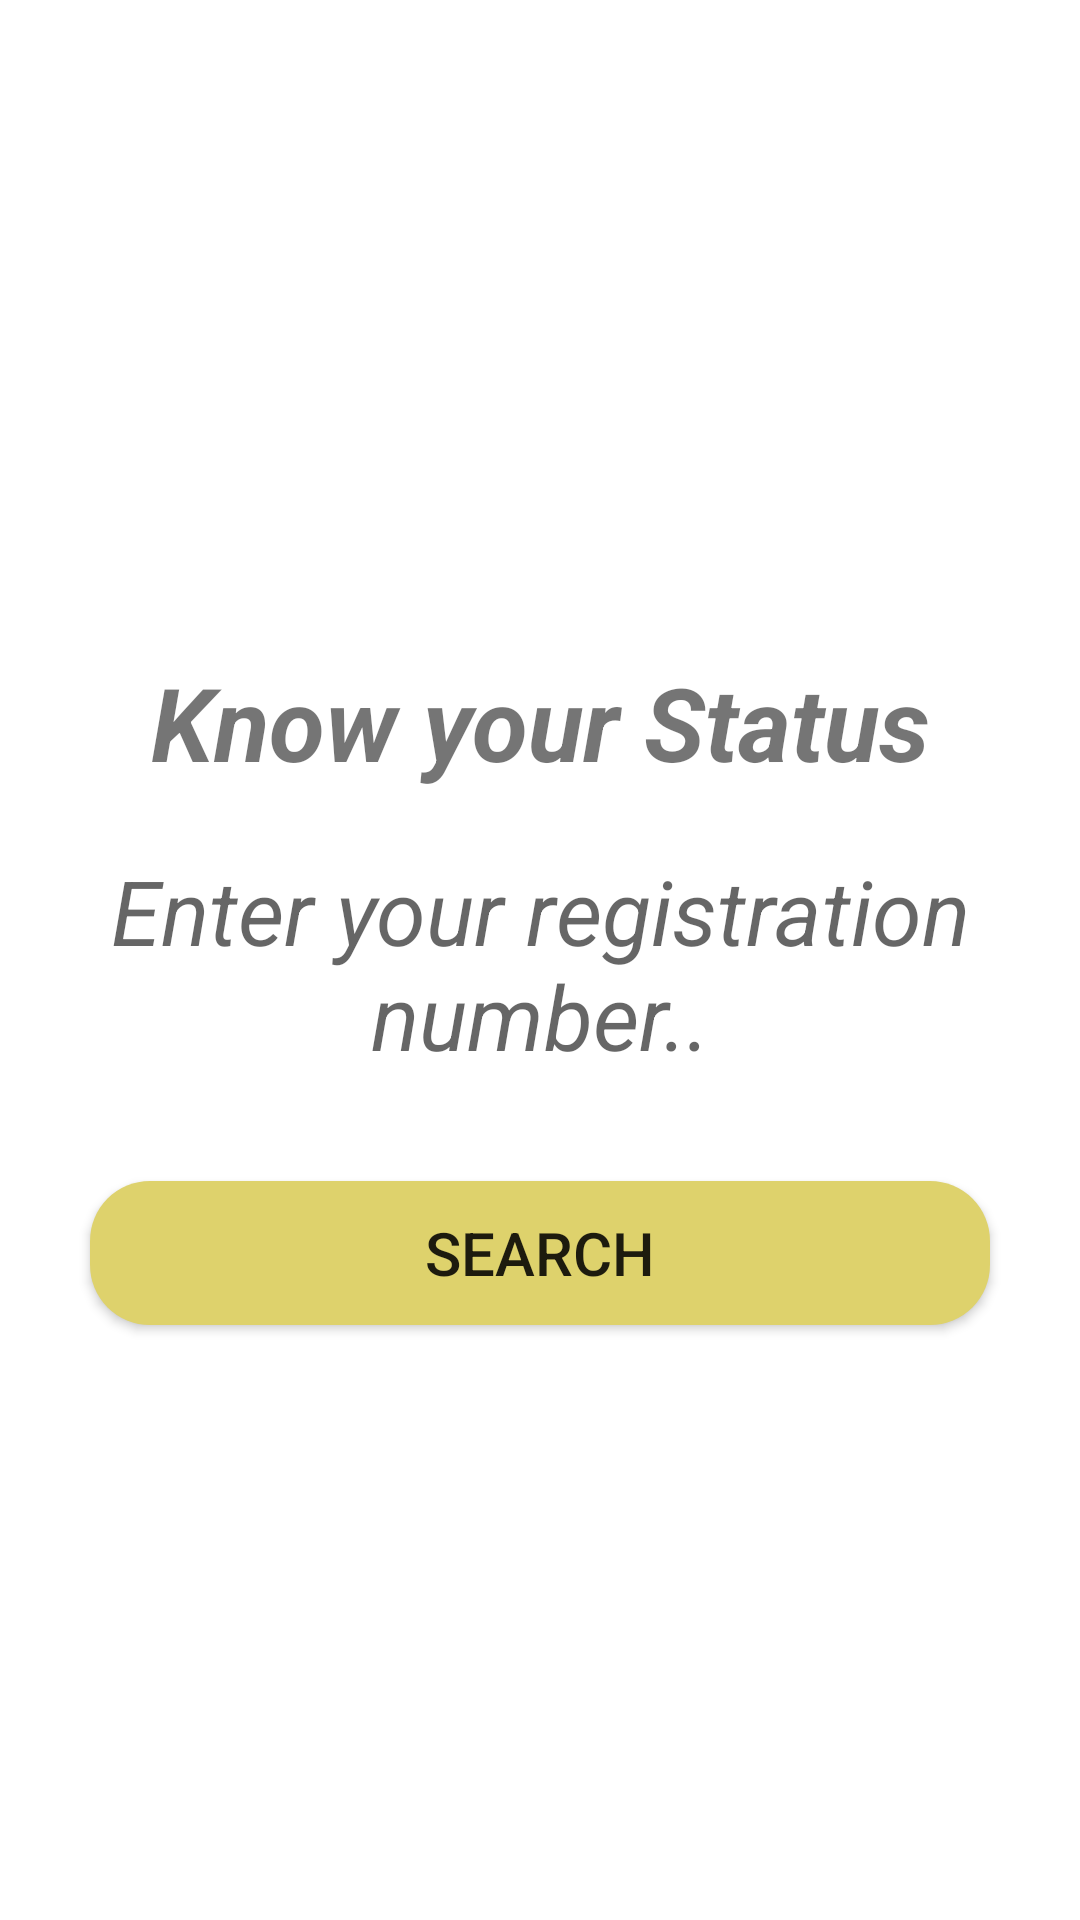

This screen was rendered from an Android layout file. Write that file and the resources it references.
<!-- AndroidManifest.xml: application theme AppTheme -->
<!-- res/layout/activity_search.xml -->
<?xml version="1.0" encoding="utf-8"?>
<RelativeLayout xmlns:android="http://schemas.android.com/apk/res/android"
    xmlns:app="http://schemas.android.com/apk/res-auto"
    xmlns:tools="http://schemas.android.com/tools"
    android:layout_width="match_parent"
    android:layout_height="match_parent"
    tools:context=".search"
    android:padding="16dp"
    android:background="#ffffff">

    <LinearLayout
        android:layout_centerInParent="true"
        android:id="@+id/ll1"
        android:layout_height="wrap_content"
        android:layout_width="match_parent"
        android:orientation="vertical">

        <TextView
            android:id="@+id/head_label"
            android:layout_width="300dp"
            android:layout_height="wrap_content"
            android:layout_marginTop="35dp"
            android:textAlignment="center"
            android:layout_gravity="center_horizontal"
            android:text="Know your Status"
            android:textSize="34sp"
            android:textStyle="bold|italic" />

        <EditText
            android:id="@+id/search_id"
            android:layout_width="match_parent"
            android:layout_height="wrap_content"
            android:layout_below="@+id/head_label"
            android:hint="Enter your registration number.."
            android:gravity="center"
            android:layout_gravity="center"
            android:textStyle="italic"
            android:textSize="30sp"
            android:layout_margin="20dp"
            android:background="#ffffff"/>

        <Button
            android:id="@+id/searchBtn"
            android:layout_height="wrap_content"
            android:layout_width="300dp"
             android:text="Search"
            android:background="@drawable/btn_back"
            android:textSize="20sp"
            android:layout_below="@+id/search_id"
            android:layout_gravity="center"
            android:layout_margin="15dp" />

    </LinearLayout>

</RelativeLayout>
<!-- resources referenced by this layout -->
<resources>
  <!-- drawable btn_back (drawable) -->
  <?xml version="1.0" encoding="utf-8"?>
  <shape xmlns:android="http://schemas.android.com/apk/res/android">
      <solid android:color="@color/btn_back_color"></solid>
      <corners android:radius="20dp"></corners>
  </shape>
  <style name="AppTheme" parent="Theme.AppCompat.Light.NoActionBar">
          
          <item name="colorPrimary">@color/colorPrimary</item>
          <item name="colorPrimaryDark">@color/colorPrimaryDark</item>
          <item name="colorAccent">@color/colorAccent</item>
          <item name="android:windowAnimationStyle">@style/CustomActivityAnimation</item>
      </style>
  <color name="btn_back_color">#DED26C</color>
  <color name="colorPrimary">#008577</color>
  <color name="colorPrimaryDark">#00574B</color>
  <color name="colorAccent">#D81B60</color>
  <style name="CustomActivityAnimation" parent="@android:style/Animation.Activity">
          <item name="android:activityOpenEnterAnimation">@anim/slide_in_right</item>
          <item name="android:activityOpenExitAnimation">@anim/slide_out_left</item>
          <item name="android:activityCloseEnterAnimation">@anim/slide_in_left</item>
          <item name="android:activityCloseExitAnimation">@anim/slide_out_right</item>
      </style>
</resources>
